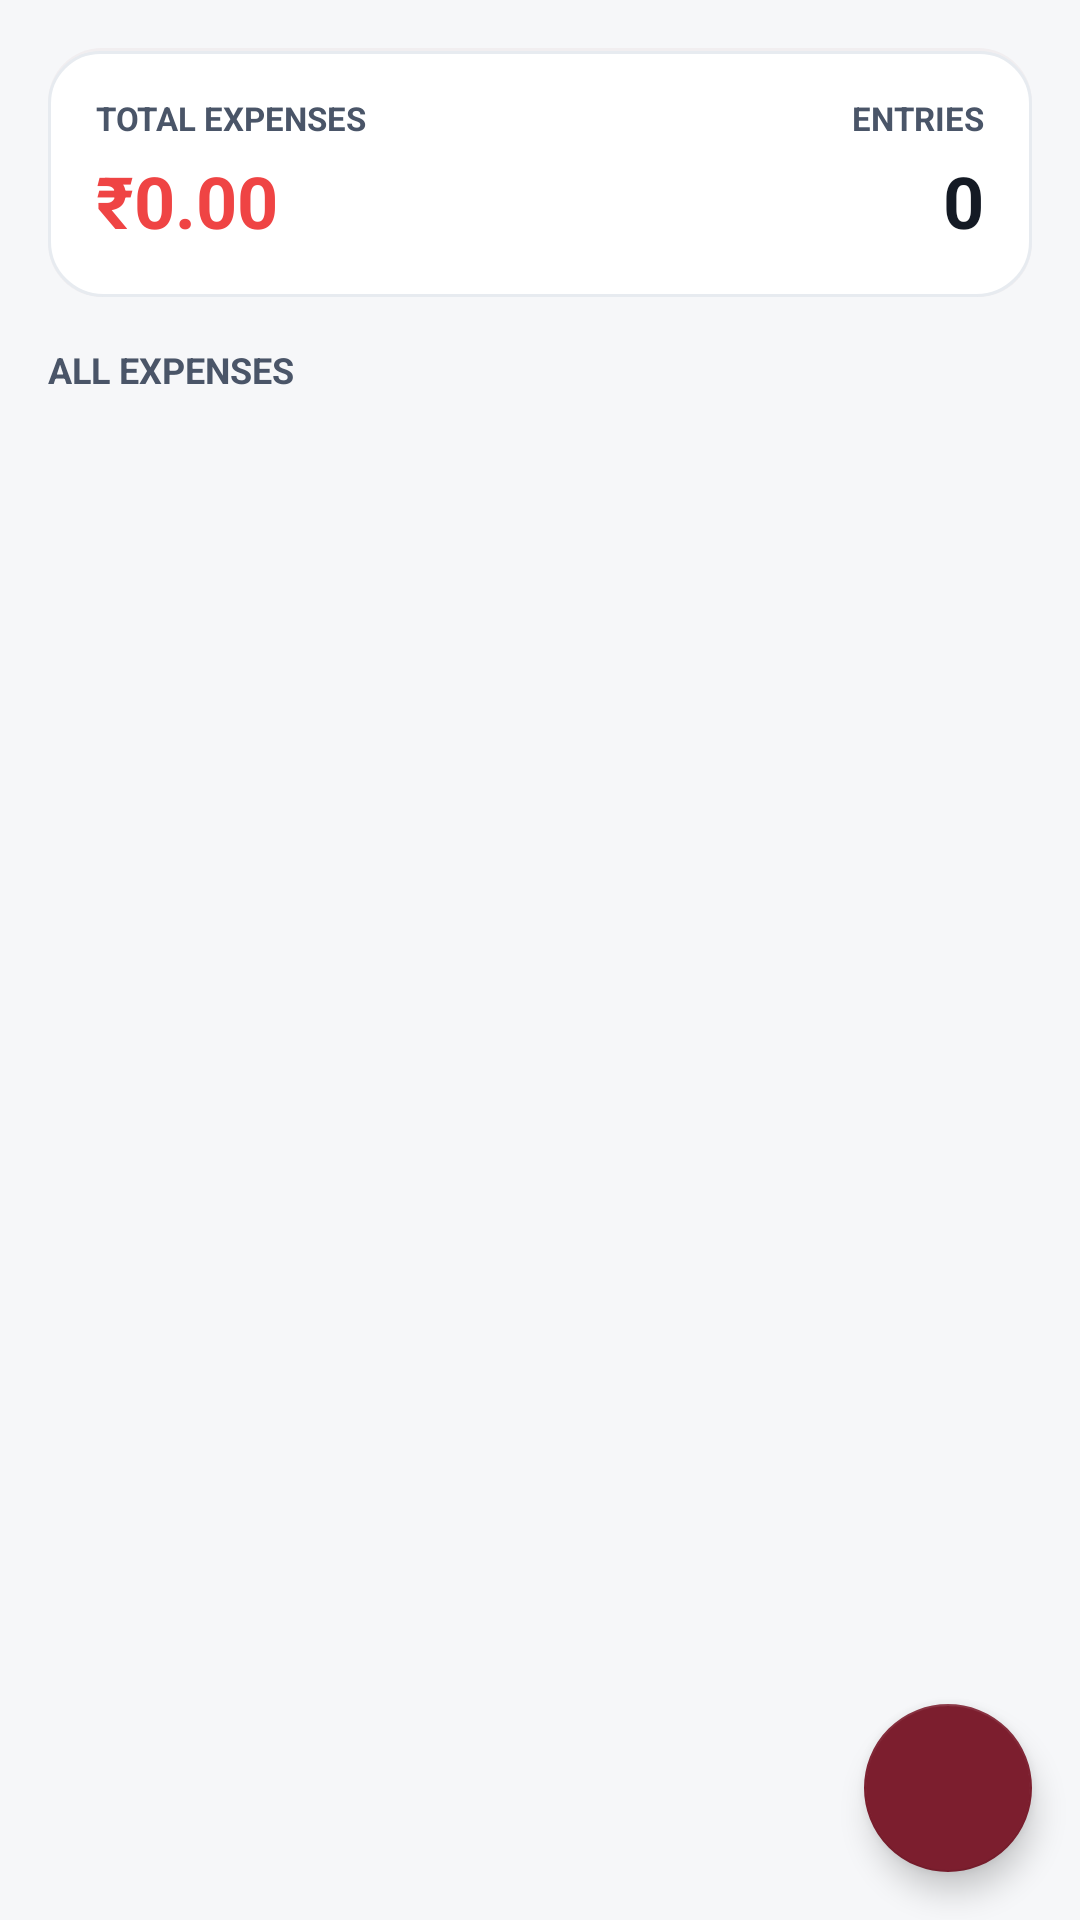

Write the Android layout XML for this screen, with the resource values it uses.
<!-- AndroidManifest.xml: application theme AppTheme -->
<!-- res/layout/fragment_expenses.xml -->
<?xml version="1.0" encoding="utf-8"?>
<androidx.coordinatorlayout.widget.CoordinatorLayout xmlns:android="http://schemas.android.com/apk/res/android"
    xmlns:app="http://schemas.android.com/apk/res-auto"
    android:layout_width="match_parent"
    android:layout_height="match_parent"
    android:background="@color/colorBackground">

    <androidx.core.widget.NestedScrollView
        android:layout_width="match_parent"
        android:layout_height="match_parent"
        android:fillViewport="true">

        <LinearLayout
            android:layout_width="match_parent"
            android:layout_height="wrap_content"
            android:orientation="vertical"
            android:padding="16dp">

            
            <LinearLayout
                android:layout_width="match_parent"
                android:layout_height="wrap_content"
                android:background="@drawable/bg_card_surface"
                android:orientation="horizontal"
                android:padding="16dp">

                <LinearLayout
                    android:layout_width="0dp"
                    android:layout_height="wrap_content"
                    android:layout_weight="1"
                    android:orientation="vertical">

                    <TextView
                        android:layout_width="wrap_content"
                        android:layout_height="wrap_content"
                        android:text="TOTAL EXPENSES"
                        android:textColor="@color/colorTextSecondary"
                        android:textSize="11sp"
                        android:textStyle="bold" />

                    <TextView
                        android:id="@+id/tvExpensesTotal"
                        android:layout_width="wrap_content"
                        android:layout_height="wrap_content"
                        android:layout_marginTop="4dp"
                        android:text="₹0.00"
                        android:textColor="#EF4444"
                        android:textSize="24sp"
                        android:textStyle="bold" />
                </LinearLayout>

                <LinearLayout
                    android:layout_width="0dp"
                    android:layout_height="wrap_content"
                    android:layout_weight="1"
                    android:gravity="end"
                    android:orientation="vertical">

                    <TextView
                        android:layout_width="wrap_content"
                        android:layout_height="wrap_content"
                        android:text="ENTRIES"
                        android:textColor="@color/colorTextSecondary"
                        android:textSize="11sp"
                        android:textStyle="bold" />

                    <TextView
                        android:id="@+id/tvExpensesCount"
                        android:layout_width="wrap_content"
                        android:layout_height="wrap_content"
                        android:layout_marginTop="4dp"
                        android:text="0"
                        android:textColor="@color/colorTextPrimary"
                        android:textSize="24sp"
                        android:textStyle="bold" />
                </LinearLayout>
            </LinearLayout>

            <TextView
                android:layout_width="wrap_content"
                android:layout_height="wrap_content"
                android:layout_marginTop="16dp"
                android:text="ALL EXPENSES"
                android:textColor="@color/colorTextSecondary"
                android:textSize="12sp"
                android:textStyle="bold" />

            <androidx.recyclerview.widget.RecyclerView
                android:id="@+id/rvExpenses"
                android:layout_width="match_parent"
                android:layout_height="0dp"
                android:layout_marginTop="10dp"
                android:layout_weight="1"
                android:minHeight="300dp" />

            <TextView
                android:id="@+id/tvEmptyExpenses"
                android:layout_width="match_parent"
                android:layout_height="wrap_content"
                android:layout_marginTop="40dp"
                android:gravity="center"
                android:text="No expenses recorded yet.\nTap + to add rent, salary, utilities and more."
                android:textColor="@color/colorTextMuted"
                android:textSize="14sp"
                android:visibility="gone" />

            <ProgressBar
                android:id="@+id/progressExpenses"
                android:layout_width="wrap_content"
                android:layout_height="wrap_content"
                android:layout_gravity="center"
                android:layout_marginTop="40dp"
                android:visibility="gone" />
        </LinearLayout>
    </androidx.core.widget.NestedScrollView>

    <com.google.android.material.floatingactionbutton.FloatingActionButton
        android:id="@+id/fabAddExpense"
        android:layout_width="wrap_content"
        android:layout_height="wrap_content"
        android:layout_gravity="bottom|end"
        android:layout_margin="16dp"
        android:contentDescription="Add Expense"
        android:src="@drawable/ic_edit"
        app:backgroundTint="@color/colorPrimary"
        app:tint="@color/black" />
</androidx.coordinatorlayout.widget.CoordinatorLayout>
<!-- resources referenced by this layout -->
<resources>
  <color name="black">#000000</color>
  <color name="colorBackground">#F6F7F9</color>
  <color name="colorPrimary">#7C1E2E</color>
  <color name="colorTextMuted">#8D97A5</color>
  <color name="colorTextPrimary">#141A24</color>
  <color name="colorTextSecondary">#4A5568</color>
  <!-- drawable bg_card_surface (drawable) -->
  <?xml version="1.0" encoding="utf-8"?>
  <layer-list xmlns:android="http://schemas.android.com/apk/res/android">
      
      <item>
          <shape android:shape="rectangle">
              <solid android:color="#0A7C1E2E" />
              <corners android:radius="18dp" />
          </shape>
      </item>
      <item android:top="1dp">
          <shape android:shape="rectangle">
              <solid android:color="@color/colorSurface" />
              <corners
                  android:topLeftRadius="17dp"
                  android:topRightRadius="17dp"
                  android:bottomLeftRadius="18dp"
                  android:bottomRightRadius="18dp" />
              <stroke
                  android:width="1dp"
                  android:color="@color/colorSurfaceBorder" />
          </shape>
      </item>
  </layer-list>
  <style name="AppTheme" parent="Theme.MaterialComponents.Light.NoActionBar">
          <item name="colorPrimary">@color/colorPrimary</item>
          <item name="colorPrimaryDark">@color/colorPrimaryDark</item>
          <item name="colorAccent">@color/colorAccent</item>
          <item name="android:windowBackground">@color/colorBackground</item>
          <item name="android:statusBarColor">@color/white</item>
          <item name="android:windowLightStatusBar">true</item>
          <item name="android:navigationBarColor">@color/white</item>
          <item name="android:windowLightNavigationBar" tools:targetApi="o_mr1">true</item>
      </style>
  <color name="colorSurface">#FFFFFF</color>
  <color name="colorSurfaceBorder">#E7EBF0</color>
  <color name="colorPrimaryDark">#4A0F1A</color>
  <color name="colorAccent">#B45309</color>
  <color name="white">#FFFFFF</color>
</resources>
